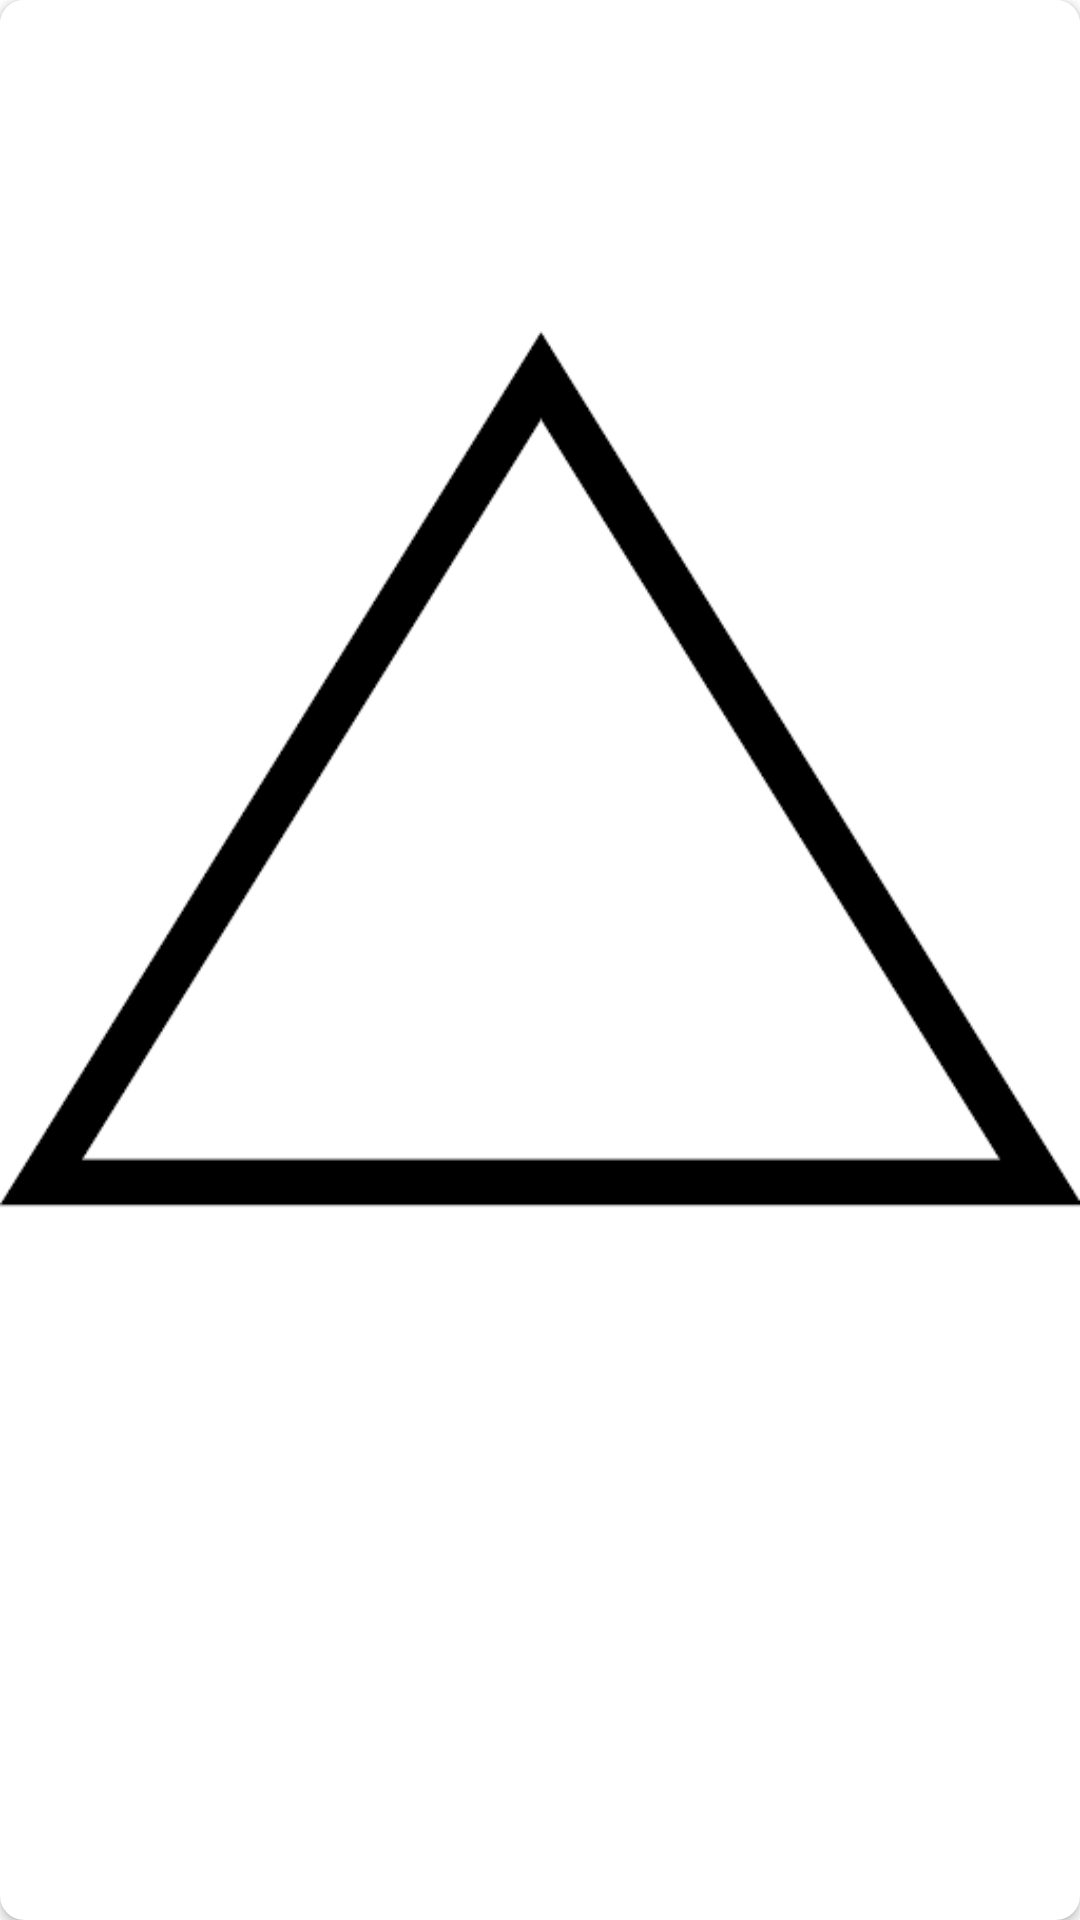

Android layout source for this screen:
<!-- AndroidManifest.xml: application theme Theme.MiLaBiLa -->
<!-- res/layout/shape_itemview.xml -->
<?xml version="1.0" encoding="utf-8"?>
<layout xmlns:android="http://schemas.android.com/apk/res/android"
    xmlns:app="http://schemas.android.com/apk/res-auto">

    <androidx.cardview.widget.CardView
        android:layout_width="56dp"
        android:layout_height="56dp"
        android:layout_marginTop="8dp"
        android:padding="2dp"
        app:cardCornerRadius="8dp"
        android:layout_marginStart="8dp"
        android:layout_marginBottom="8dp">

        <LinearLayout
            android:layout_width="wrap_content"
            android:layout_height="wrap_content"
            android:background="@color/cardview_light_background"
            android:orientation="vertical">

            <ImageView
                android:id="@+id/shape_imageview"
                android:layout_width="match_parent"
                android:layout_height="match_parent"
                android:src="@drawable/triangle"/>

        </LinearLayout>
    </androidx.cardview.widget.CardView>
</layout>
<!-- resources referenced by this layout -->
<resources>
  <!-- drawable triangle: png bitmap (drawable, 8687 bytes) -->
  <style name="Theme.MiLaBiLa" parent="Theme.MaterialComponents.DayNight.DarkActionBar">
          
          <item name="colorPrimary">@color/background_color</item>
          <item name="colorPrimaryVariant">@color/background_color</item>
          <item name="colorOnPrimary">@color/white</item>
          
          <item name="colorSecondary">@color/teal_200</item>
          <item name="colorSecondaryVariant">@color/teal_700</item>
          <item name="colorOnSecondary">@color/second_text_color</item>
          <item name="android:textColor">@color/text_color</item>
          
          <item name="android:statusBarColor" tools:targetApi="l">?attr/colorPrimaryVariant</item>
          
      </style>
  <color name="background_color">#1e2640</color>
  <color name="white">#FFFFFFFF</color>
  <color name="teal_200">#FF03DAC5</color>
  <color name="teal_700">#FF018786</color>
  <color name="second_text_color">#dc9750</color>
  <color name="text_color">#f3eac0</color>
</resources>
